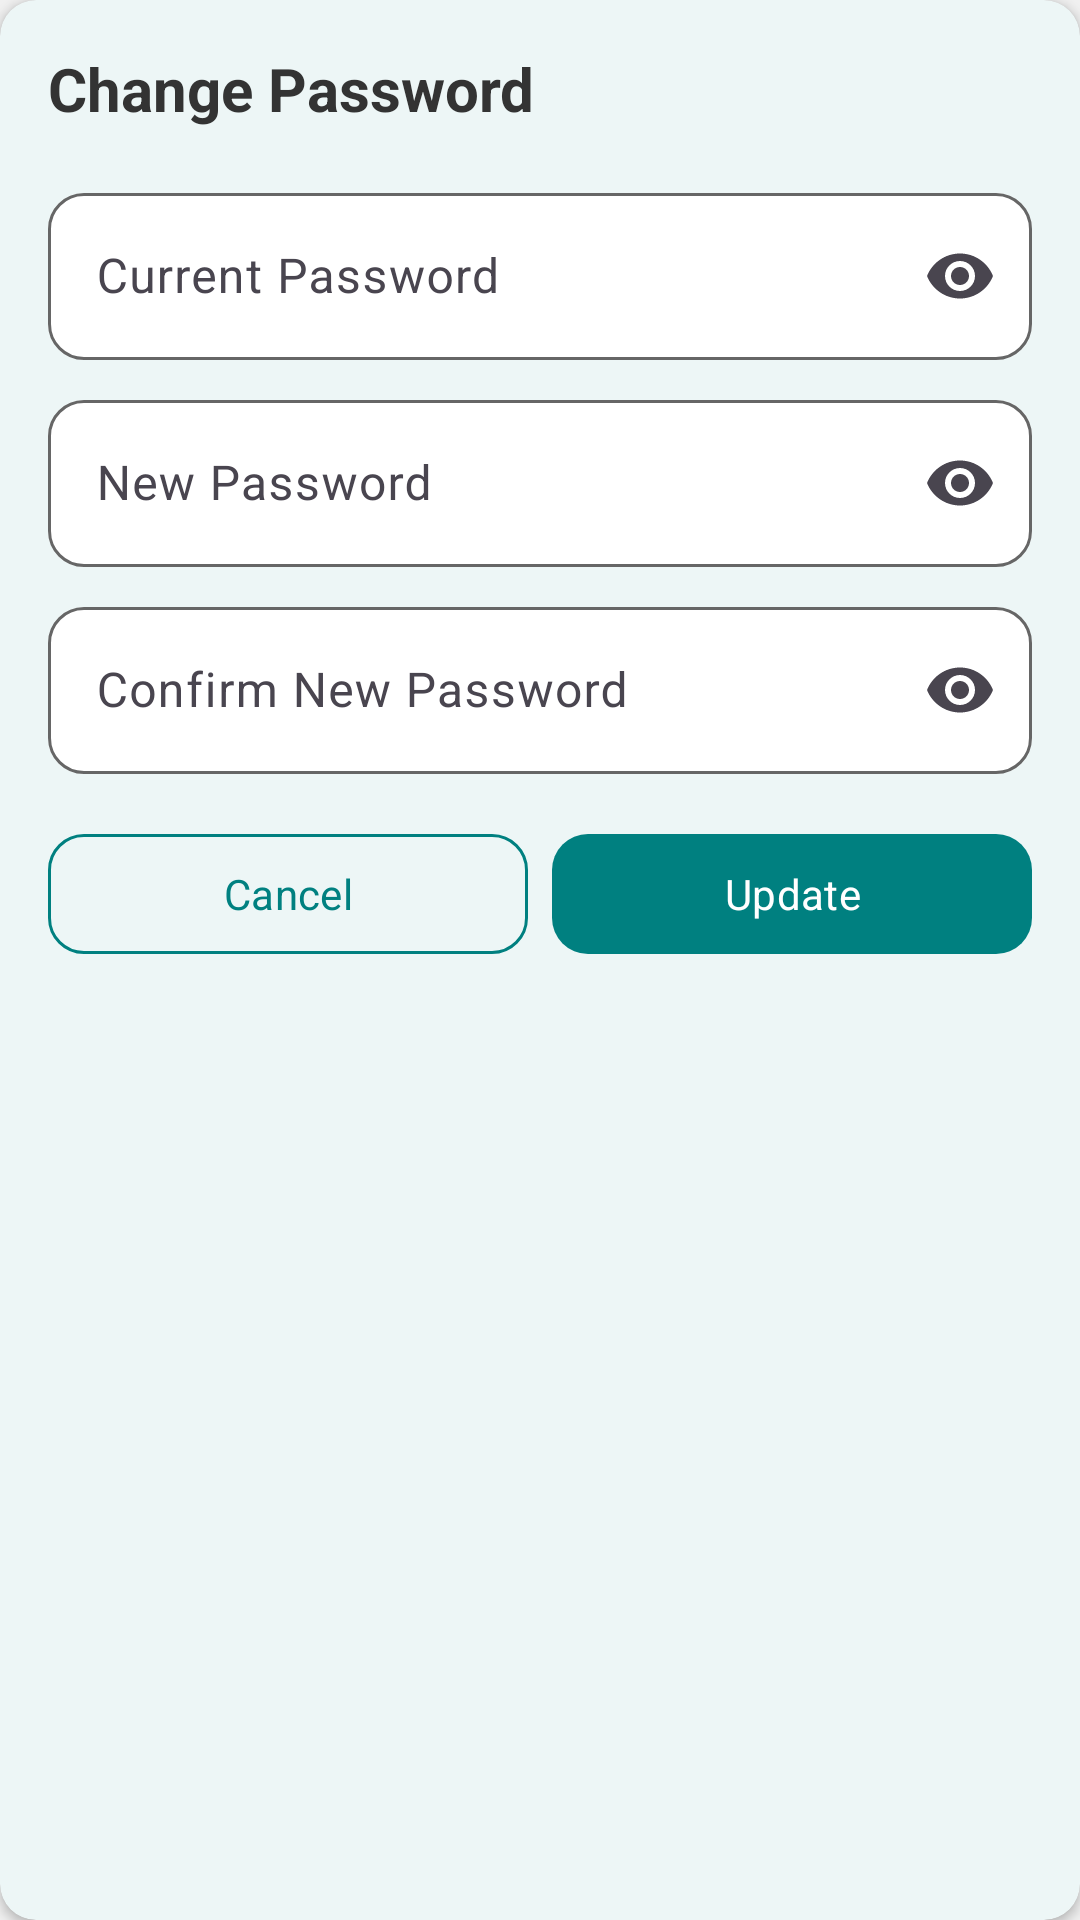

Reconstruct the res/layout file that produces this screen, plus the resources it refers to.
<!-- AndroidManifest.xml: application theme Theme.HandyProject -->
<!-- res/layout/dialog_change_password.xml -->
<?xml version="1.0" encoding="utf-8"?>
<com.google.android.material.card.MaterialCardView
    xmlns:android="http://schemas.android.com/apk/res/android"
    xmlns:app="http://schemas.android.com/apk/res-auto"
    android:layout_width="match_parent"
    android:layout_height="wrap_content"
    style="@style/Widget.HandyProject.Card">

    <LinearLayout
        android:layout_width="match_parent"
        android:layout_height="wrap_content"
        android:orientation="vertical"
        android:padding="@dimen/padding_standard">

        <TextView
            android:layout_width="wrap_content"
            android:layout_height="wrap_content"
            android:layout_marginBottom="@dimen/padding_standard"
            android:text="Change Password"
            android:textSize="@dimen/text_size_dialog_title"
            android:textStyle="bold"
            android:textColor="@color/colorTextPrimary"
            android:fontFamily="sans-serif" />

        <com.google.android.material.textfield.TextInputLayout
            android:id="@+id/tilCurrentPassword"
            style="@style/Widget.HandyProject.TextInputLayout"
            android:layout_marginBottom="@dimen/padding_small"
            android:hint="Current Password"
            app:endIconMode="password_toggle">
            <com.google.android.material.textfield.TextInputEditText
                android:id="@+id/etCurrentPassword"
                android:layout_width="match_parent"
                android:layout_height="wrap_content"
                android:inputType="textPassword"
                android:maxLines="1" />
        </com.google.android.material.textfield.TextInputLayout>

        <com.google.android.material.textfield.TextInputLayout
            android:id="@+id/tilNewPassword"
            style="@style/Widget.HandyProject.TextInputLayout"
            android:layout_marginBottom="@dimen/padding_small"
            android:hint="New Password"
            app:endIconMode="password_toggle">
            <com.google.android.material.textfield.TextInputEditText
                android:id="@+id/etNewPassword"
                android:layout_width="match_parent"
                android:layout_height="wrap_content"
                android:inputType="textPassword"
                android:maxLines="1" />
        </com.google.android.material.textfield.TextInputLayout>

        <com.google.android.material.textfield.TextInputLayout
            android:id="@+id/tilConfirmPassword"
            style="@style/Widget.HandyProject.TextInputLayout"
            android:layout_marginBottom="@dimen/padding_standard"
            android:hint="Confirm New Password"
            app:endIconMode="password_toggle">
            <com.google.android.material.textfield.TextInputEditText
                android:id="@+id/etConfirmPassword"
                android:layout_width="match_parent"
                android:layout_height="wrap_content"
                android:inputType="textPassword"
                android:maxLines="1" />
        </com.google.android.material.textfield.TextInputLayout>

        <LinearLayout
            android:layout_width="match_parent"
            android:layout_height="wrap_content"
            android:orientation="horizontal">

            <com.google.android.material.button.MaterialButton
                android:id="@+id/btnCancel"
                style="@style/Widget.HandyProject.Button.Secondary"
                android:layout_width="0dp"
                android:layout_weight="1"
                android:layout_marginEnd="@dimen/padding_small"
                android:text="Cancel" />

            <com.google.android.material.button.MaterialButton
                android:id="@+id/btnUpdate"
                style="@style/Widget.HandyProject.Button.Primary"
                android:layout_width="0dp"
                android:layout_weight="1"
                android:text="Update" />

        </LinearLayout>

    </LinearLayout>

</com.google.android.material.card.MaterialCardView>
<!-- resources referenced by this layout -->
<resources>
  <color name="colorTextPrimary">#333333</color>
  <dimen name="padding_small">8dp</dimen>
  <dimen name="padding_standard">16dp</dimen>
  <dimen name="text_size_dialog_title">20sp</dimen>
  <style name="Widget.HandyProject.Button.Primary" parent="Widget.Material3.Button">
          <item name="android:layout_width">match_parent</item>
          <item name="android:layout_height">48dp</item>
          <item name="android:minHeight">48dp</item>
          <item name="android:textColor">@color/white</item>
          <item name="android:textSize">@dimen/text_size_body</item>
          <item name="android:fontFamily">sans-serif</item>
          <item name="backgroundTint">@color/colorPrimary</item>
          <item name="cornerRadius">@dimen/corner_radius</item>
          <item name="shapeAppearance">@style/ShapeAppearance.HandyProject.Rounded</item>
      </style>
  <style name="Widget.HandyProject.Button.Secondary" parent="Widget.Material3.Button.OutlinedButton">
          <item name="android:layout_width">match_parent</item>
          <item name="android:layout_height">48dp</item>
          <item name="android:minHeight">48dp</item>
          <item name="android:textColor">@color/colorPrimary</item>
          <item name="android:textSize">@dimen/text_size_body</item>
          <item name="android:fontFamily">sans-serif</item>
          <item name="strokeColor">@color/colorPrimary</item>
          <item name="cornerRadius">@dimen/corner_radius</item>
          <item name="shapeAppearance">@style/ShapeAppearance.HandyProject.Rounded</item>
      </style>
  <style name="Widget.HandyProject.Card" parent="Widget.Material3.CardView.Elevated">
          <item name="cardCornerRadius">@dimen/corner_radius</item>
          <item name="cardElevation">@dimen/card_elevation</item>
          <item name="cardBackgroundColor">@color/colorCardBackground</item>
      </style>
  <style name="Widget.HandyProject.TextInputLayout" parent="Widget.Material3.TextInputLayout.OutlinedBox">
          <item name="android:layout_width">match_parent</item>
          <item name="android:layout_height">wrap_content</item>
          <item name="boxBackgroundColor">@color/colorCardBackground</item>
          <item name="boxStrokeColor">@color/input_stroke_color</item>
          <item name="hintTextColor">@color/colorTextSecondary</item>
          <item name="shapeAppearance">@style/ShapeAppearance.HandyProject.Rounded</item>
      </style>
  <style name="Theme.HandyProject" parent="Base.Theme.HandyProject" />
  <color name="white">#FFFFFFFF</color>
  <dimen name="text_size_body">14sp</dimen>
  <color name="colorPrimary">#008080</color>
  <dimen name="corner_radius">12dp</dimen>
  <style name="ShapeAppearance.HandyProject.Rounded" parent="ShapeAppearance.Material3.Corner.Full">
          <item name="cornerFamily">rounded</item>
          <item name="cornerSize">@dimen/corner_radius</item>
      </style>
  <dimen name="card_elevation">2dp</dimen>
  <color name="colorCardBackground">#FFFFFF</color>
  <color name="colorTextSecondary">#666666</color>
  <color name="colorPrimaryDark">#006666</color>
  <color name="colorAccent">#008080</color>
  <color name="colorBackground">#F0F0F0</color>
  <color name="colorError">#F44336</color>
</resources>
